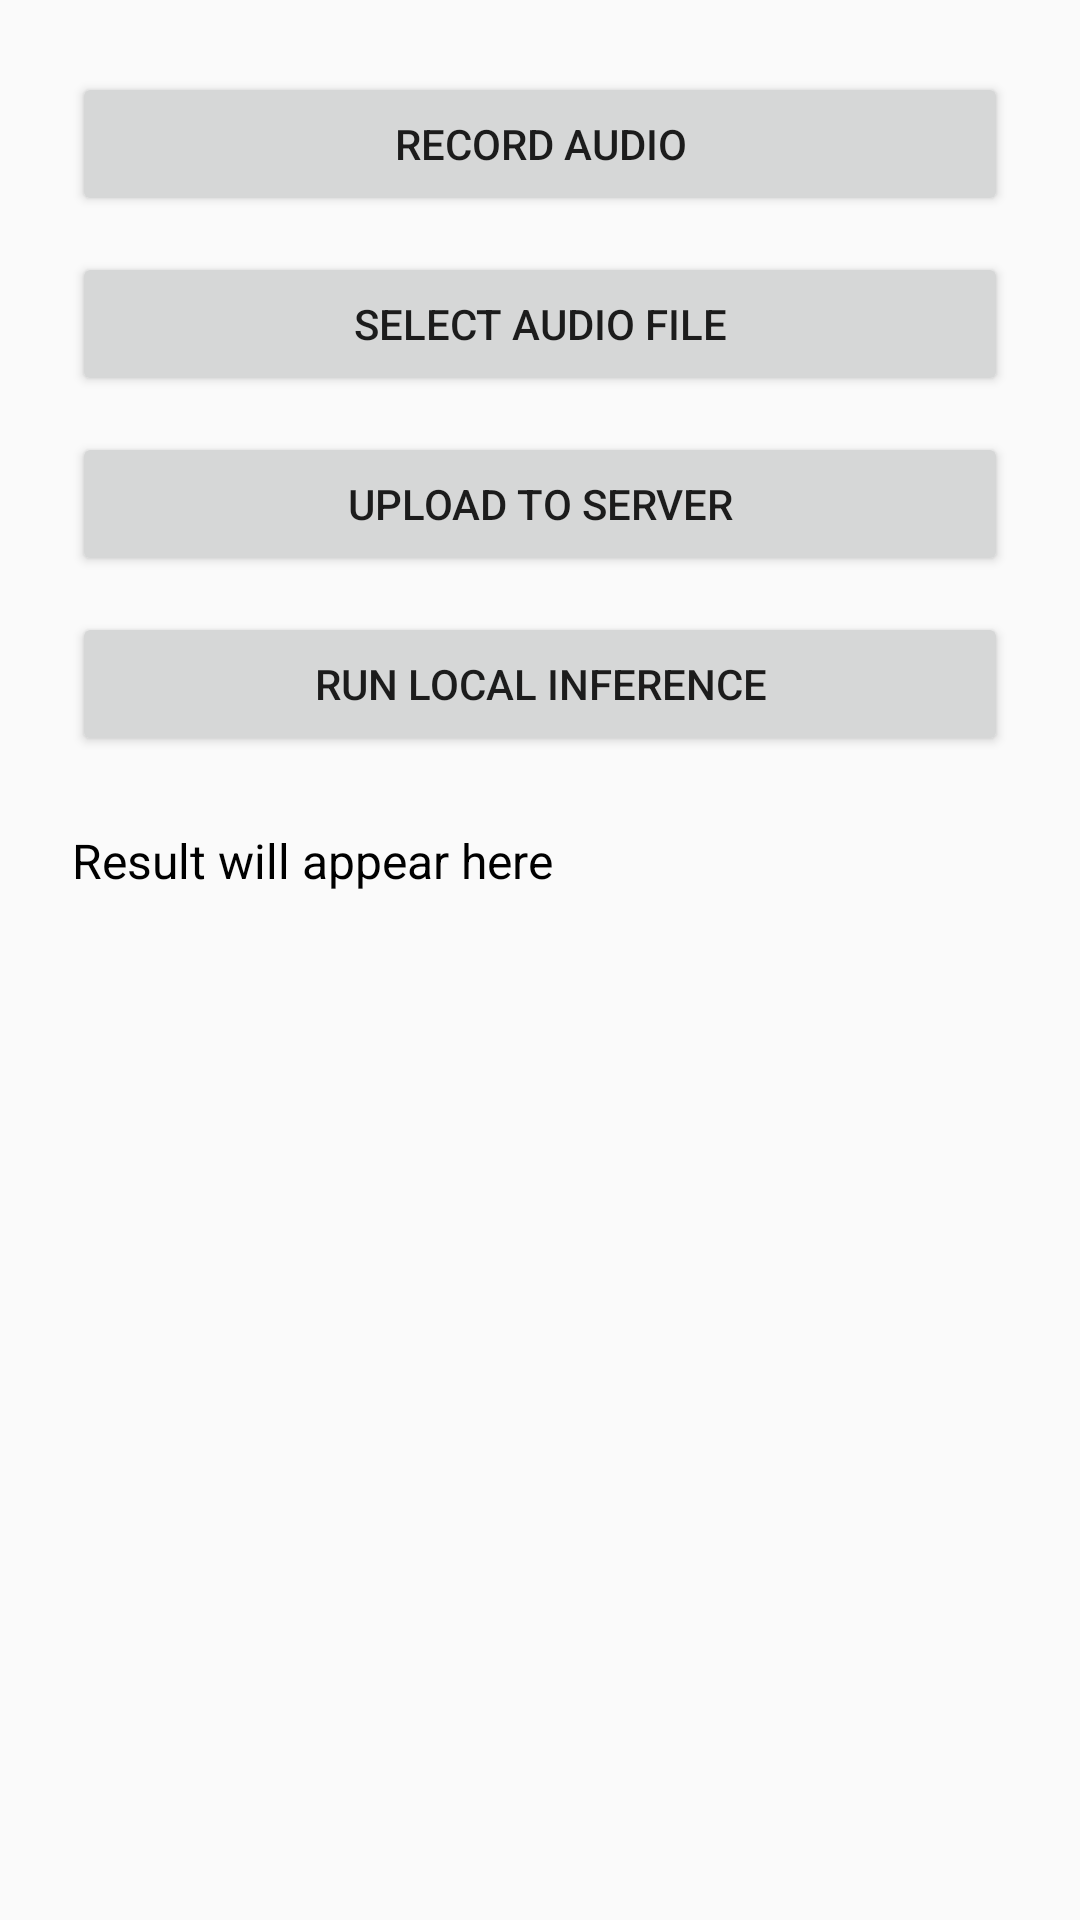

This screen was rendered from an Android layout file. Write that file and the resources it references.
<!-- AndroidManifest.xml: application theme Theme.AppCompat.Light.DarkActionBar -->
<!-- res/layout/activity_anomaly_detection.xml -->
<LinearLayout xmlns:android="http://schemas.android.com/apk/res/android"
    xmlns:tools="http://schemas.android.com/tools"
    android:layout_width="match_parent"
    android:layout_height="match_parent"
    android:orientation="vertical"
    android:padding="24dp"
    android:gravity="center_horizontal"
    tools:ignore="ExtraText">

    <Button
        android:id="@+id/btnRecordAudio"
        android:layout_width="match_parent"
        android:layout_height="wrap_content"
        android:text="Record Audio" />

    <Button
        android:id="@+id/btnSelectFile"
        android:layout_width="match_parent"
        android:layout_height="wrap_content"
        android:text="Select Audio File"
        android:layout_marginTop="12dp" />

    <Button
        android:id="@+id/btnUpload"
        android:layout_width="match_parent"
        android:layout_height="wrap_content"
        android:text="Upload to Server"
        android:layout_marginTop="12dp" />

    <Button
        android:id="@+id/btnLocalInfer"
        android:layout_width="match_parent"
        android:layout_height="wrap_content"
        android:text="Run Local Inference"
        android:layout_marginTop="12dp" />

    <TextView
        android:id="@+id/tvResult"
        android:layout_width="match_parent"
        android:layout_height="wrap_content"
        android:text="Result will appear here"
        android:textSize="16sp"
        android:textColor="#000000"

        android:layout_marginTop="24dp" />
</LinearLayout>
<!-- resources referenced by this layout -->
<resources>

</resources>
